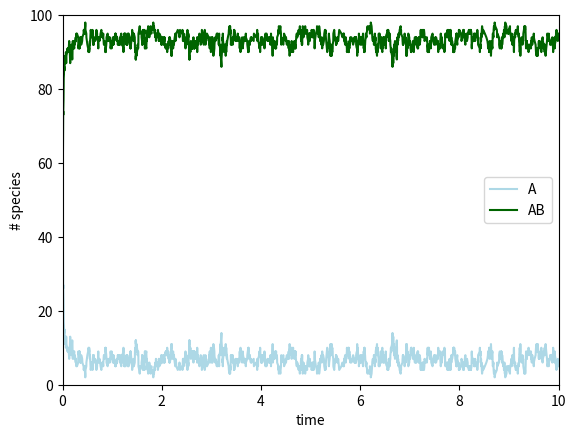
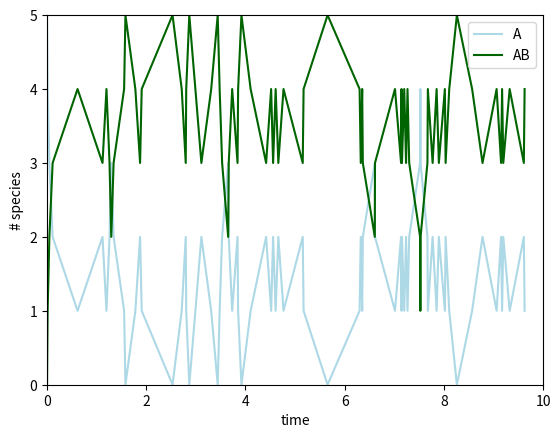
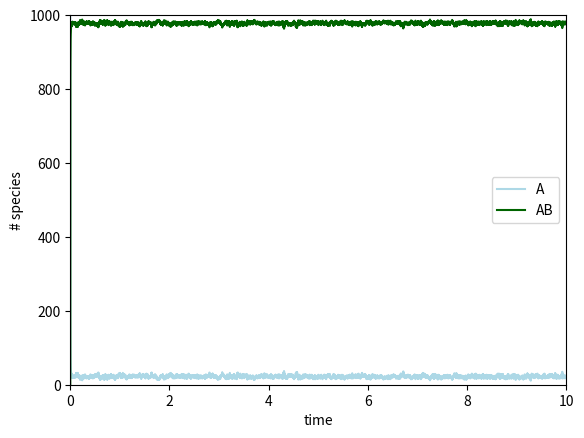

Write Python code to recreate these figures, in order.
#!/usr/bin/env python3

__author__ = 'Amber Biology LLC'

# Python For The Life Sciences
# [redacted]
# Chapter 14

# [redacted]
# The Python code from the book is released into the public domain, as follows:

# This is free and unencumbered software released into the public domain.
#
# Anyone is free to copy, modify, publish, use, compile, sell, or
# distribute this software, either in source code form or as a compiled
# binary, for any purpose, commercial or non-commercial, and by any
# means.
#
# In jurisdictions that recognize copyright laws, the author or authors
# of this software dedicate any and all copyright interest in the
# software to the public domain. We make this dedication for the benefit
# of the public at large and to the detriment of our heirs and
# successors. We intend this dedication to be an overt act of
# relinquishment in perpetuity of all present and future rights to this
# software under copyright law.
#
# THE SOFTWARE IS PROVIDED "AS IS", WITHOUT WARRANTY OF ANY KIND,
# EXPRESS OR IMPLIED, INCLUDING BUT NOT LIMITED TO THE WARRANTIES OF
# MERCHANTABILITY, FITNESS FOR A PARTICULAR PURPOSE AND NONINFRINGEMENT.
# IN NO EVENT SHALL THE AUTHORS BE LIABLE FOR ANY CLAIM, DAMAGES OR
# OTHER LIABILITY, WHETHER IN AN ACTION OF CONTRACT, TORT OR OTHERWISE,
# ARISING FROM, OUT OF OR IN CONNECTION WITH THE SOFTWARE OR THE USE OR
# OTHER DEALINGS IN THE SOFTWARE.
#
# For more information, please refer to <http://unlicense.org/>

from numpy.random import exponential, uniform
import matplotlib.pyplot as plt

def dimerization(figurefile, max_molecules=100):

    # Model 1: dimerization: just two reactions

    # A + B -> AB  (k_D)
    # AB -> A + B  (k_U)

    k_D = 2.0
    k_U = 1.0

    time_points = []
    A_counts  = []
    B_counts  = []
    AB_counts = []

    t = 0.0
    max_time = 10.0

    # maximum number of molecules (default 100)
    max_molecules = max_molecules

    n_A = max_molecules
    n_B = max_molecules
    n_AB = 0

    # start loop
    while t < max_time:

        A_counts.append(n_A)
        AB_counts.append(n_AB)
        time_points.append(t)

        dimer = k_D * n_A * n_B
        disso = k_U * n_AB
        total_rates = dimer + disso
        delta_t = exponential(1.0/total_rates)     # get time for next reaction
        type = uniform()*total_rates

        if type < dimer:  # do dimerization
            n_AB += 1
            n_A -= 1
            n_B -= 1
        else:             # do dissociation
            n_AB -= 1
            n_A  += 1
            n_B  += 1

        t = t + delta_t

    fig1 = plt.figure()
    plt.xlim(0, max_time)
    plt.ylim(0, max_molecules)
    plt.xlabel('time')
    plt.ylabel('# species')

    plt.plot(time_points, A_counts,  label="A", color="lightblue")    # A monomer
    plt.plot(time_points, AB_counts, label="AB", color="darkgreen")    # AB dimer
    plt.legend()
    plt.savefig(figurefile, dpi=600)
    plt.show()

dimerization("Figure-14-4.png", max_molecules=100)
dimerization("Figure-14-5.png", max_molecules=5)
dimerization("Figure-14-6.png", max_molecules=1000)

# Local variables:
# indent-tabs-mode: nil
# tab-width: 2
# py-indent-tabs-mode: nil
# End:
